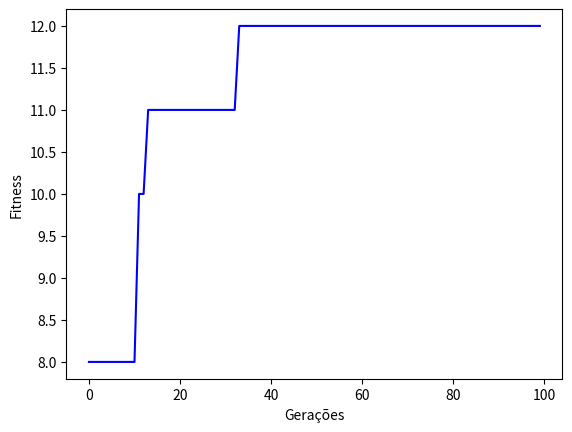

Write the Python code that produced this figure.
import random
import matplotlib.pyplot as plt

GERACAO = 100
N_POPULACAO = 500
TAXA_MUTACAO = 0.1

DNAs = ['ATCGAGCTAGCTAGC--', 
'CTAGCTAGCT--CTCCCAA', 
'GCTAG-TAGCTAGCTAG']

populacao = []
geracao_atual = 1

class individuo:
    def __init__(self):
        self.sequencias = self.gerar_sequencias()
        self.fitness = self.calcular_fitness(False)

    def recalcular(self,nova_sequencia):
        self.sequencias = nova_sequencia
        self.fitness = self.calcular_fitness(False)

    def gerar_sequencias(self):
        sequencia = []
        #Essa função coloca todas as sequências de entrada no mesmo tamanho da maior e aumenta em 50% para colocar Gaps
        maio_tam = max([len(seq) for seq in DNAs])
        maio_tam += maio_tam//2
        
        for seq in DNAs:
            seq = list(seq)
            while(len(seq) != maio_tam):
                seq.insert(random.randint(0, len(seq)), '-')
            sequencia.append(seq)

        return sequencia

    def calcular_fitness(self,mostrar):
        fitness = 0
        tamanho = max([len(seq) for seq in self.sequencias])

        for j in range(tamanho):#esse for loopa entre todas as colunas
            for i in range(len(DNAs)): #os proximos fors loopam entre todas as sequencias de DNA
                for k in range(i + 1,len(DNAs)):

                    if(self.sequencias[i][j] == '-' or self.sequencias[k][j] == '-'):
                        continue

                    elif(self.sequencias[i][j] == self.sequencias[k][j]):
                        fitness += 1

                    else:
                        fitness -= 1
        return fitness


def sort_populacao():
    populacao.sort(key=lambda individual: individual.fitness, reverse=True)

def crosoover(pai,mae):
    filho = individuo()
    sequencia_gerada = []

    for i in range(len(pai.sequencias)): #vai alternando a ordem das strings pegando uma de cada pai
        if random.random() < 0.5:
            sequencia_gerada.append(pai.sequencias[i])
        else:
            sequencia_gerada.append(mae.sequencias[i])
    
    filho.recalcular(sequencia_gerada)

    return filho

def mutacao(novo):
    nova_sequencias = []

    for seq in novo.sequencias:
        seq = list(seq) #pega cada sequencia do individuo e verifica se vai ser mutada
        if(random.random() < TAXA_MUTACAO):
            contador = 0

            while('-' in seq): #remove todos os gaps
                seq.remove('-')
                contador += 1

            for i  in range(contador): #distribui todos de forma aleatoria
                seq.insert(random.randint(0, len(seq)), '-')
        
        nova_sequencias.append(seq)

    novo.recalcular(nova_sequencias)
    return novo

def gerar_populacao():
    populacao = []
    while(len(populacao) < N_POPULACAO):
        novo = individuo()
        populacao.append(novo)

    sort_populacao()

    return populacao


def selection(populacao):
    return populacao[random.randint(0,len(populacao)-1)]

def evoluir(populacao):
    global geracao_atual

    for i in range(N_POPULACAO):
        mae = selection(populacao)
        pai = selection(populacao)

        novo = crosoover(pai,mae)
        novo = mutacao(novo)

        populacao.append(novo)
        

    sort_populacao()   
 
    populacao = populacao[:N_POPULACAO]


    geracao_atual += 1  



def main():
    melhores_individuos = [] #Isso aqui é pra plotar os melhores cabras

    global populacao
    global geracao_atual
    populacao = gerar_populacao()

    while(geracao_atual <= GERACAO):
        evoluir(populacao)
        print(geracao_atual,populacao[0].fitness)
        melhores_individuos.append(populacao[0].fitness)

    for seq in populacao[0].sequencias:
        print(seq)
    print(populacao[0].calcular_fitness(True))
    plt.plot(range(GERACAO), melhores_individuos, color='Blue')
    plt.xlabel('Gerações')
    plt.ylabel('Fitness')
    plt.savefig('Taylor_Swift_on_top')
    

main()
